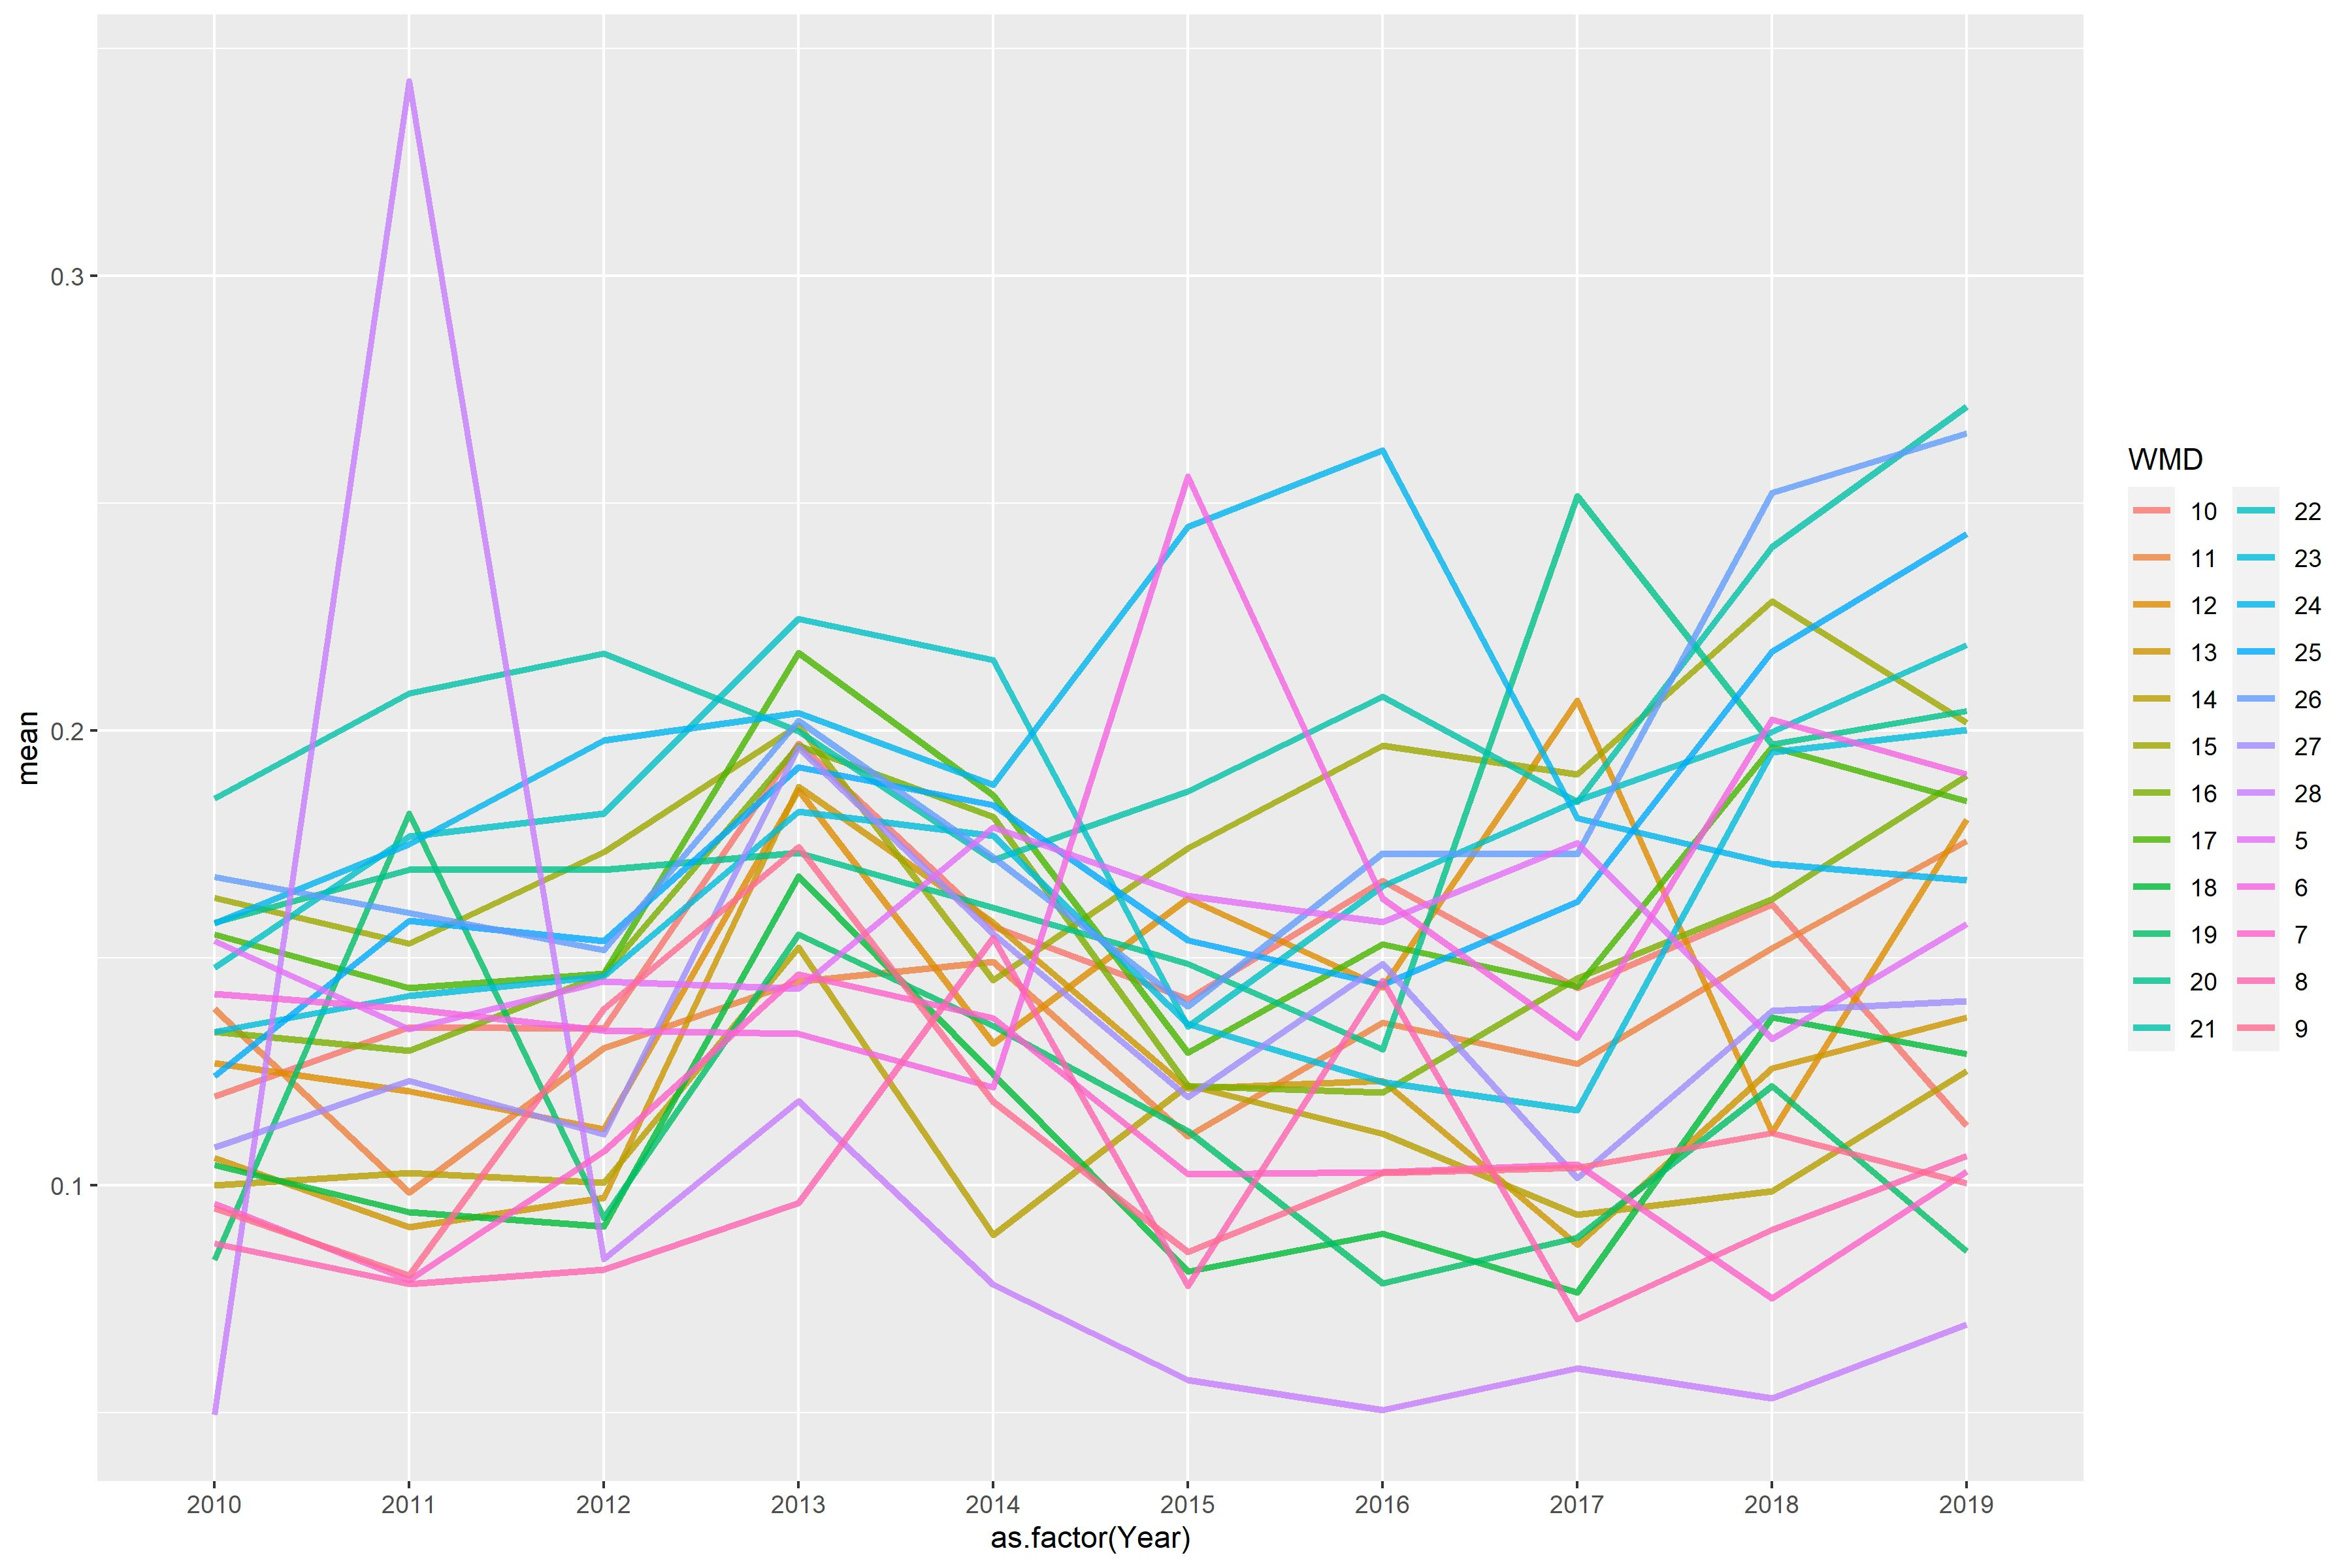

Values plotted in this chart, from the file beside it:
WMD, 2010, 2011, 2012, 2013, 2014, 2015, 2016, 2017, 2018, 2019
5, 0.1537, 0.1343, 0.1449, 0.1432, 0.1787, 0.1636, 0.1579, 0.1753, 0.1322, 0.1575
6, 0.1421, 0.1387, 0.134, 0.1333, 0.1215, 0.2559, 0.163, 0.1325, 0.2024, 0.1903
7, 0.096, 0.07911, 0.1074, 0.1464, 0.1368, 0.1024, 0.1029, 0.1045, 0.07511, 0.103
8, 0.08717, 0.07828, 0.08143, 0.09607, 0.1544, 0.07781, 0.145, 0.0705, 0.09016, 0.1064
9, 0.09492, 0.08021, 0.1388, 0.1744, 0.1183, 0.08538, 0.1027, 0.1039, 0.1114, 0.1004
10, 0.1195, 0.1347, 0.1344, 0.1971, 0.1569, 0.141, 0.167, 0.1434, 0.1617, 0.1131
11, 0.1387, 0.09837, 0.1301, 0.1448, 0.1491, 0.1108, 0.1357, 0.1267, 0.1522, 0.1757
12, 0.1268, 0.1206, 0.1124, 0.1869, 0.1311, 0.163, 0.1436, 0.2066, 0.1117, 0.1805
13, 0.106, 0.09078, 0.09725, 0.1876, 0.1577, 0.1212, 0.1229, 0.08686, 0.1257, 0.1369
14, 0.09995, 0.1027, 0.1005, 0.1522, 0.08911, 0.122, 0.1113, 0.09346, 0.09875, 0.1252
15, 0.1632, 0.1532, 0.1732, 0.2011, 0.1451, 0.1741, 0.1966, 0.1904, 0.2284, 0.2017
16, 0.1338, 0.1296, 0.1465, 0.1966, 0.181, 0.1219, 0.1203, 0.1455, 0.1628, 0.19
17, 0.1551, 0.1433, 0.1466, 0.2171, 0.1857, 0.1292, 0.1529, 0.1437, 0.1964, 0.1844
18, 0.1045, 0.09407, 0.09089, 0.1679, 0.1244, 0.08108, 0.08929, 0.07643, 0.1369, 0.1288
19, 0.08363, 0.1818, 0.09278, 0.1551, 0.1351, 0.1119, 0.07849, 0.08848, 0.1218, 0.08553
20, 0.1577, 0.1694, 0.1694, 0.1732, 0.161, 0.1488, 0.1298, 0.2515, 0.197, 0.2042
21, 0.1851, 0.2081, 0.2169, 0.1998, 0.1715, 0.1866, 0.2074, 0.1843, 0.2403, 0.2712
22, 0.1478, 0.1767, 0.1817, 0.2245, 0.2155, 0.1349, 0.1658, 0.1846, 0.1996, 0.2187
23, 0.1337, 0.1417, 0.146, 0.1822, 0.1768, 0.1355, 0.1226, 0.1165, 0.1953, 0.2001
24, 0.1576, 0.175, 0.1979, 0.2039, 0.1881, 0.2449, 0.2615, 0.1808, 0.1707, 0.167
25, 0.1239, 0.1582, 0.1536, 0.1919, 0.1836, 0.1539, 0.1441, 0.1624, 0.2174, 0.2432
26, 0.1678, 0.1599, 0.1517, 0.2021, 0.1722, 0.1394, 0.1729, 0.1729, 0.2523, 0.2653
27, 0.1083, 0.123, 0.1112, 0.1963, 0.1553, 0.1194, 0.1486, 0.1015, 0.1384, 0.1405
28, 0.0496, 0.3427, 0.0838, 0.1185, 0.07821, 0.05717, 0.0505, 0.05969, 0.05315, 0.06938
